4-way image classification set "data" from GitHub (magahisca/dfruitdisease); label vocabulary: anthracnose, cactus virus X, healthy, stem canker.

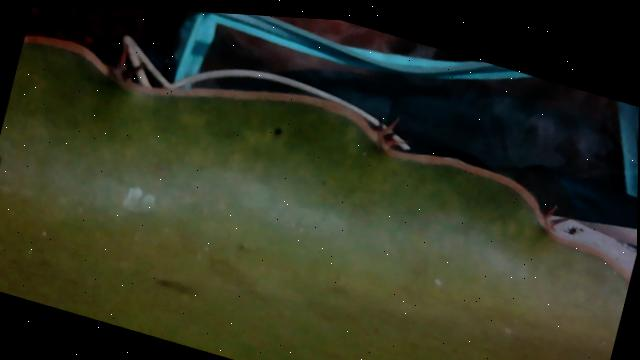
Label: healthy

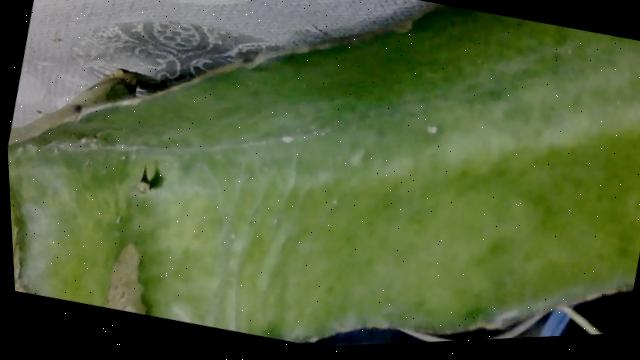
Label: cactus virus X

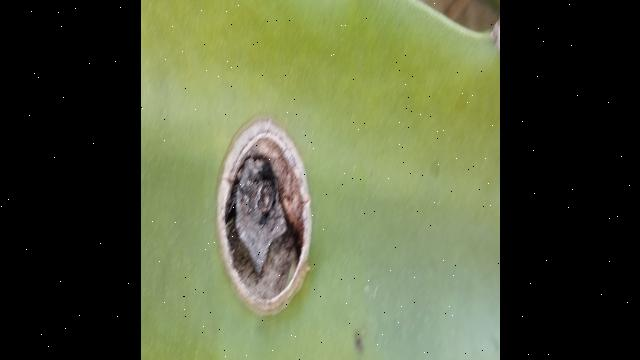
Label: stem canker

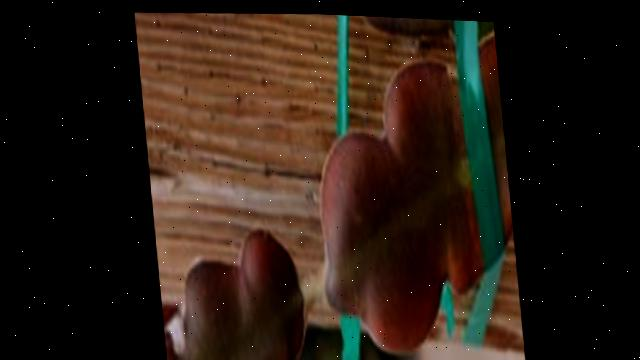
Label: cactus virus X

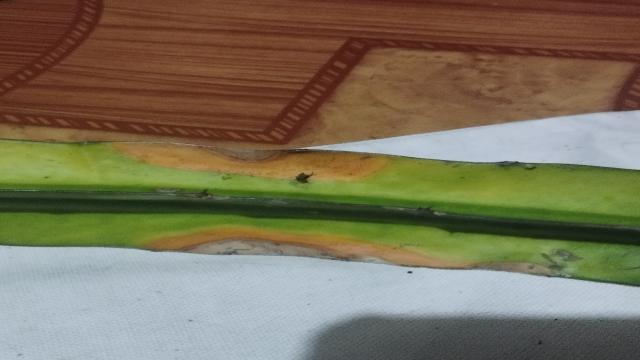
Label: anthracnose

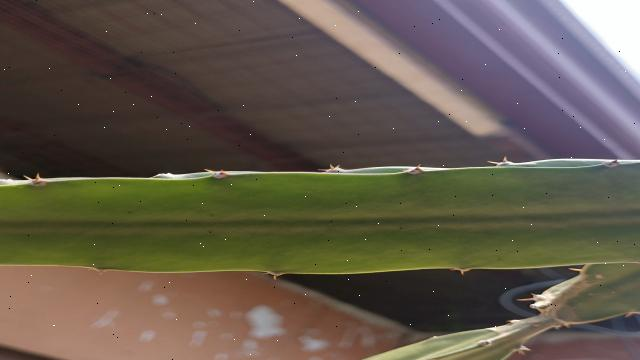
Label: healthy
